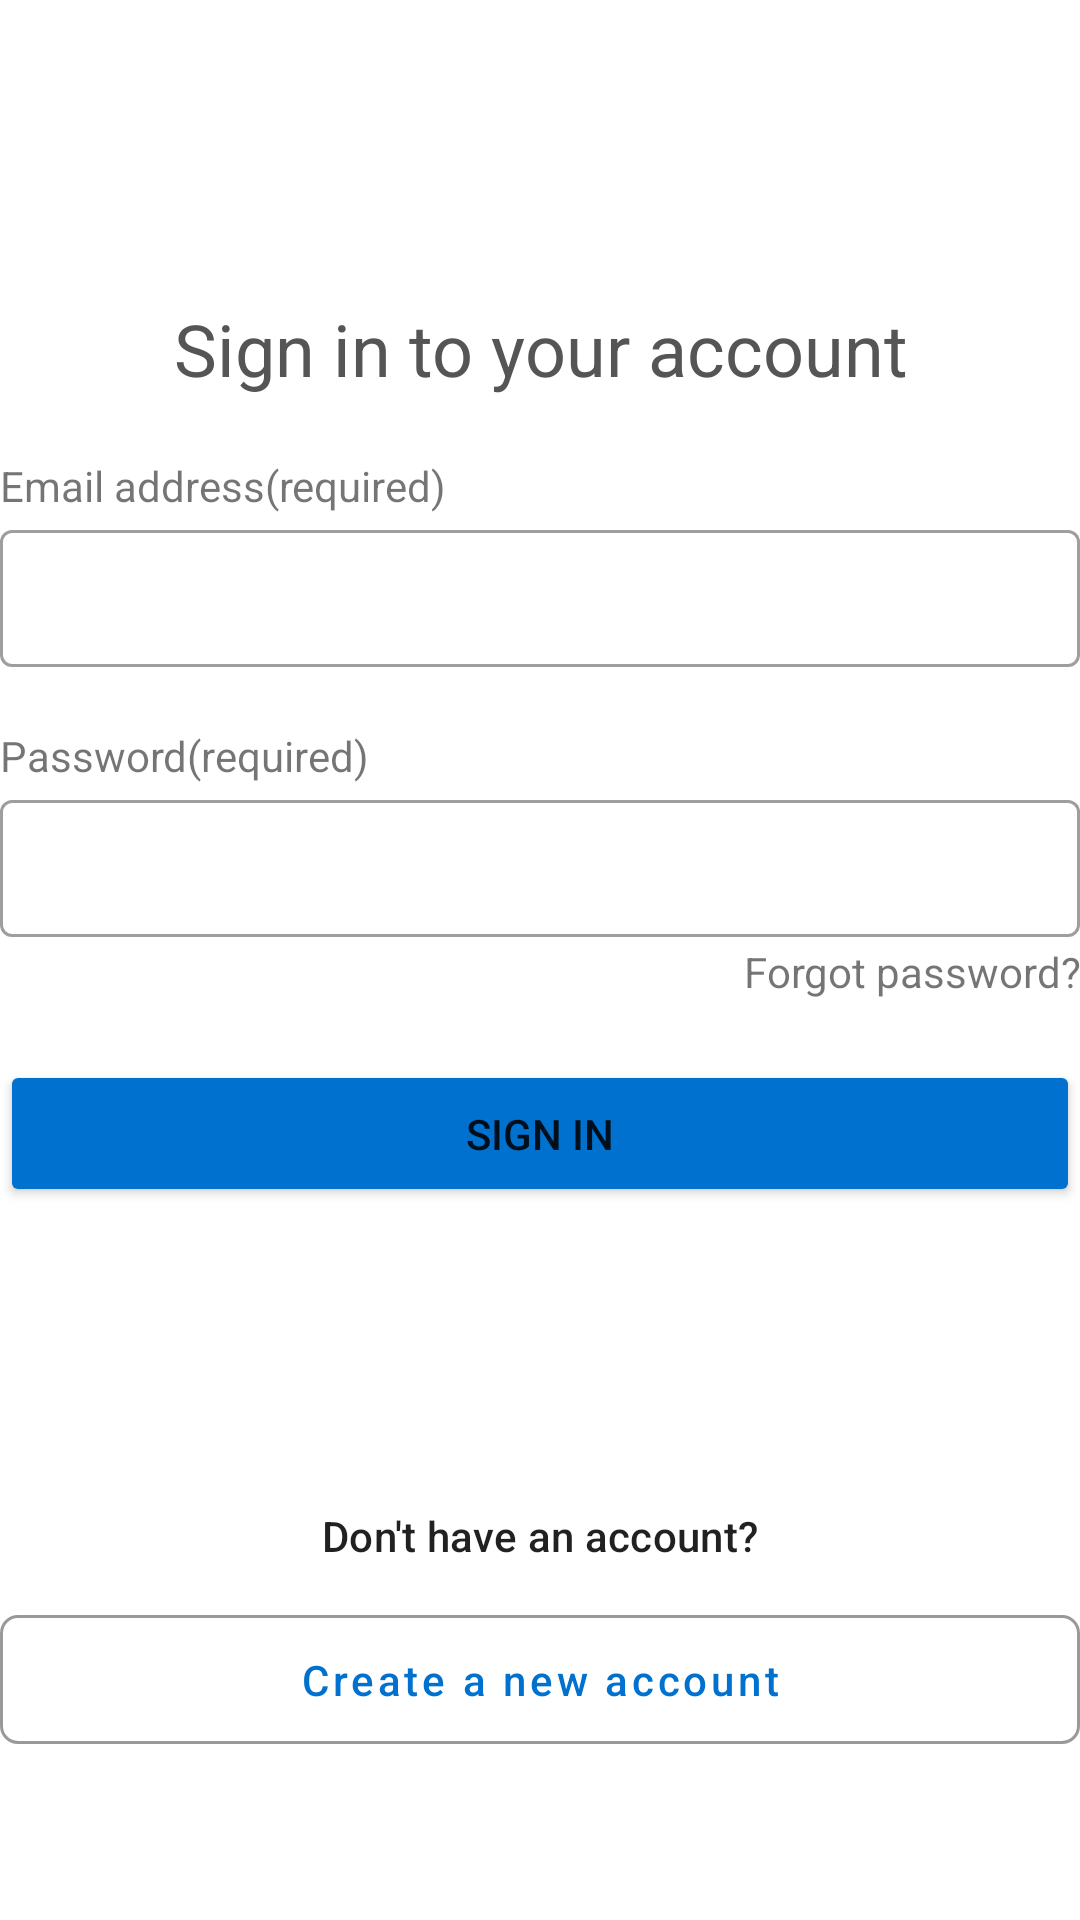

Reconstruct the res/layout file that produces this screen, plus the resources it refers to.
<!-- AndroidManifest.xml: application theme Theme.Assignment3 -->
<!-- res/layout/activity_login.xml -->
<?xml version="1.0" encoding="utf-8"?>
<LinearLayout xmlns:android="http://schemas.android.com/apk/res/android"
    xmlns:app="http://schemas.android.com/apk/res-auto"
    xmlns:tools="http://schemas.android.com/tools"
    android:layout_width="match_parent"
    android:layout_height="match_parent"
    android:layout_marginLeft="28dp"
    android:layout_marginRight="28dp"
    android:orientation="vertical"
    tools:context=".walmart.LoginActivity">

    <ImageView
        android:layout_width="250dp"
        android:layout_height="100dp"
        android:layout_gravity="center"
        android:src="@drawable/logo" />

    <TextView
        android:layout_width="match_parent"
        android:layout_height="wrap_content"
        android:gravity="center_horizontal"
        android:text="Sign in to your account"
        android:textAppearance="@style/TextAppearance.AppCompat.Headline"
        android:textColor="#555555" />

    <Space
        android:layout_width="match_parent"
        android:layout_height="20dp" />

    <TextView
        android:id="@+id/tvEmail"
        android:layout_width="match_parent"
        android:layout_height="wrap_content"
        android:text="Email address(required)" />

    <com.google.android.material.textfield.TextInputLayout
        android:id="@+id/tlEmail"
        style="@style/Widget.MaterialComponents.TextInputLayout.OutlinedBox"
        android:layout_width="match_parent"
        android:layout_height="wrap_content">

        <com.google.android.material.textfield.TextInputEditText
            android:layout_width="match_parent"
            android:layout_height="wrap_content"
            android:inputType="textEmailAddress"
            android:padding="12dp" />
    </com.google.android.material.textfield.TextInputLayout>

    <Space
        android:layout_width="match_parent"
        android:layout_height="20dp" />

    <TextView
        android:id="@+id/tvPassword"
        android:layout_width="match_parent"
        android:layout_height="wrap_content"
        android:text="Password(required)" />

    <com.google.android.material.textfield.TextInputLayout

        android:id="@+id/tlPassword"
        style="@style/Widget.MaterialComponents.TextInputLayout.OutlinedBox"
        android:layout_width="match_parent"
        android:layout_height="wrap_content">

        <com.google.android.material.textfield.TextInputEditText
            android:layout_width="match_parent"
            android:layout_height="wrap_content"
            android:inputType="textPassword"
            android:padding="12dp" />
    </com.google.android.material.textfield.TextInputLayout>

    <TextView
        android:id="@+id/tvForgetPassword"
        android:layout_width="match_parent"
        android:layout_height="wrap_content"
        android:autoLink="all"
        android:clickable="true"
        android:layout_marginTop="2dp"
        android:gravity="right"
        android:text="Forgot password?"
        android:focusable="true" />

    <Space
        android:layout_width="match_parent"
        android:layout_height="20dp" />

    <Button
        android:id="@+id/btnSignIn"
        android:layout_width="match_parent"
        android:layout_height="wrap_content"
        android:backgroundTint="#0071CE"
        android:padding="15dp"
        android:text="Sign In" />

    <Space
        android:layout_width="match_parent"
        android:layout_height="100dp" />

    <TextView
        android:layout_width="match_parent"
        android:layout_height="wrap_content"
        android:gravity="center_horizontal"
        android:text="Don't have an account?"
        android:textAppearance="@style/TextAppearance.Material3.TitleSmall" />

    <com.google.android.material.button.MaterialButton
        android:id="@+id/btnCreate"
        style="@style/Widget.MaterialComponents.Button.OutlinedButton"
        android:layout_width="match_parent"
        android:layout_height="wrap_content"
        android:layout_marginTop="11dp"
        android:padding="12dp"
        android:text="Create a new account"
        android:textAllCaps="false"
        android:textColor="#0071CE"
        app:cornerRadius="6dp"
        app:strokeColor="#999999" />
</LinearLayout>
<!-- resources referenced by this layout -->
<resources>
  <style name="Theme.Assignment3" parent="Theme.MaterialComponents.DayNight.DarkActionBar">
          
          <item name="colorPrimary">#2E409F</item>
          <item name="colorPrimaryVariant">@color/teal_200</item>
          <item name="colorOnPrimary">@color/white</item>
          
          <item name="colorSecondary">@color/teal_200</item>
          <item name="colorSecondaryVariant">@color/teal_700</item>
          <item name="colorOnSecondary">@color/black</item>
          
          <item name="android:statusBarColor" tools:targetApi="l">?attr/colorPrimaryVariant</item>
          
      </style>
  <color name="teal_200">#FF03DAC5</color>
  <color name="white">#FFFFFFFF</color>
  <color name="teal_700">#FF018786</color>
  <color name="black">#FF000000</color>
</resources>
